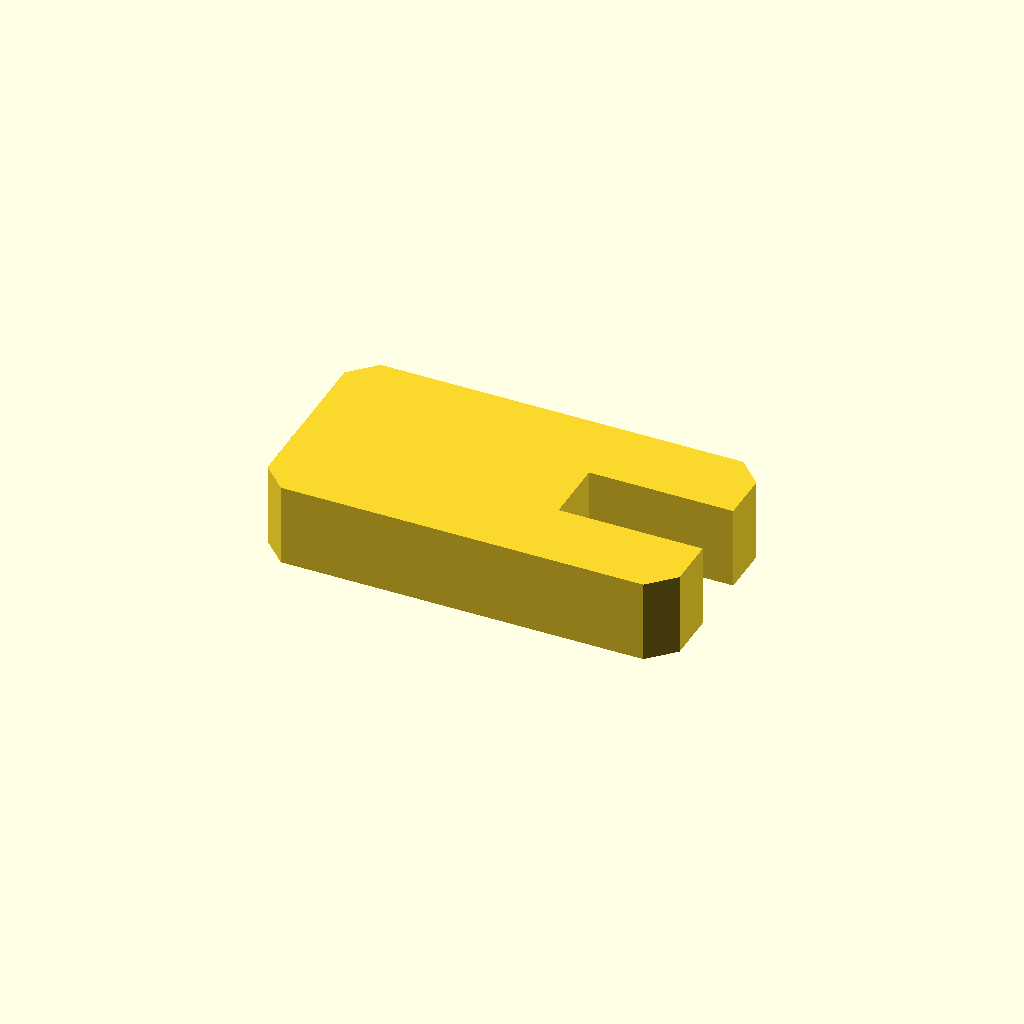
Cell 1: the model at its default parameters.
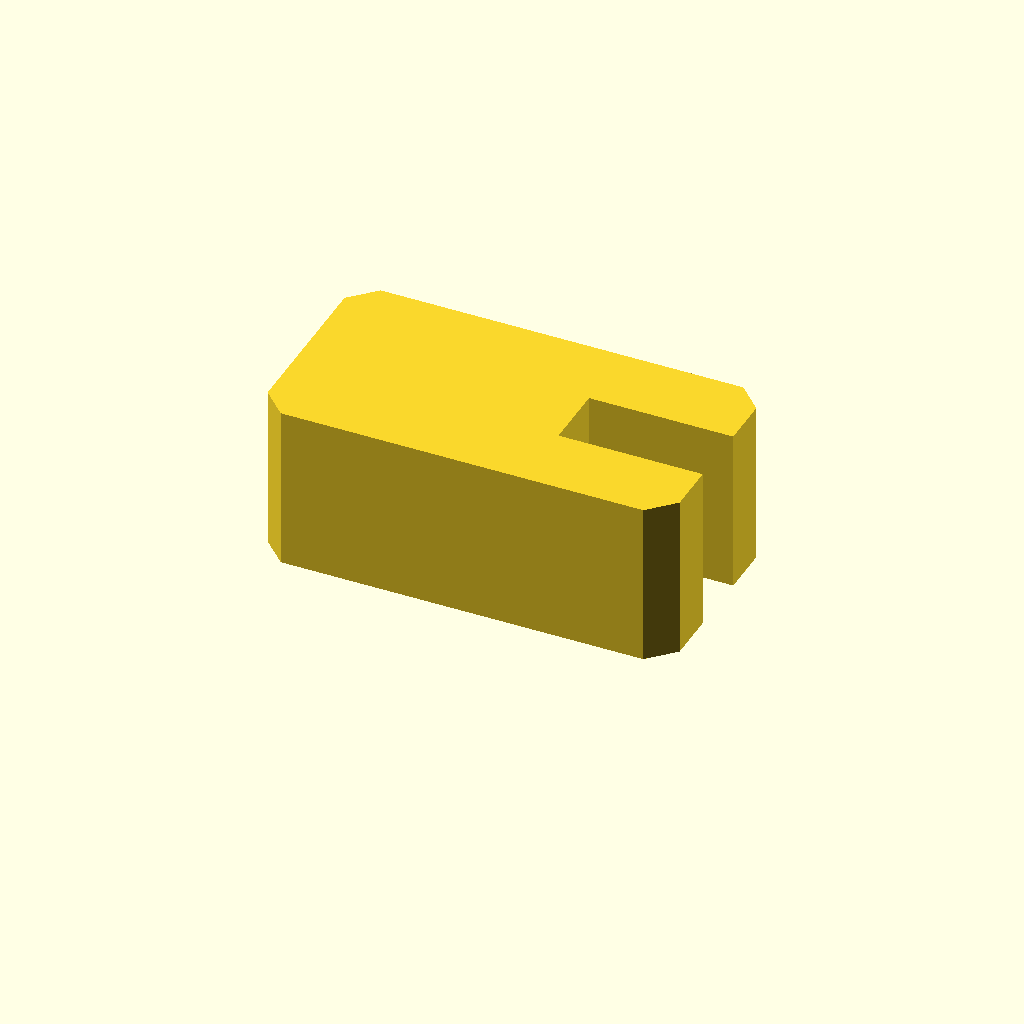
Cell 2: profile_height = 20 (everything else at default).
One fixed orthographic camera (rotation 55°, 0°, 25°; colour scheme Cornfield) for every cell.
Source of the model, optional_data/data/sketch1/formwashers/part_0084.scad:
$fn = 32;

// ----------------------------------------------------------------------
// C washer: 50 x 26 mm plate with an open slot
// ----------------------------------------------------------------------

// --- parameters (mm) ---
profile_height = 10;      // extrusion height
profile_points = 12;      // points of the closed outline

profile = [[3, 0], [47, 0], [50, 3], [50, 9.03], [32.5, 9.03], [32.5, 16.97], [50, 16.97], [50, 23], [47, 26], [3, 26], [0, 23], [0, 3]];  // single closed polygon, 12 points, counter clockwise

// --- the one profile operation ---
linear_extrude(height = profile_height) polygon(points = profile);
Customizer parameters (derived from the source; name, type, default, range or options):
profile_height: number, default 10
profile_points: number, default 12
